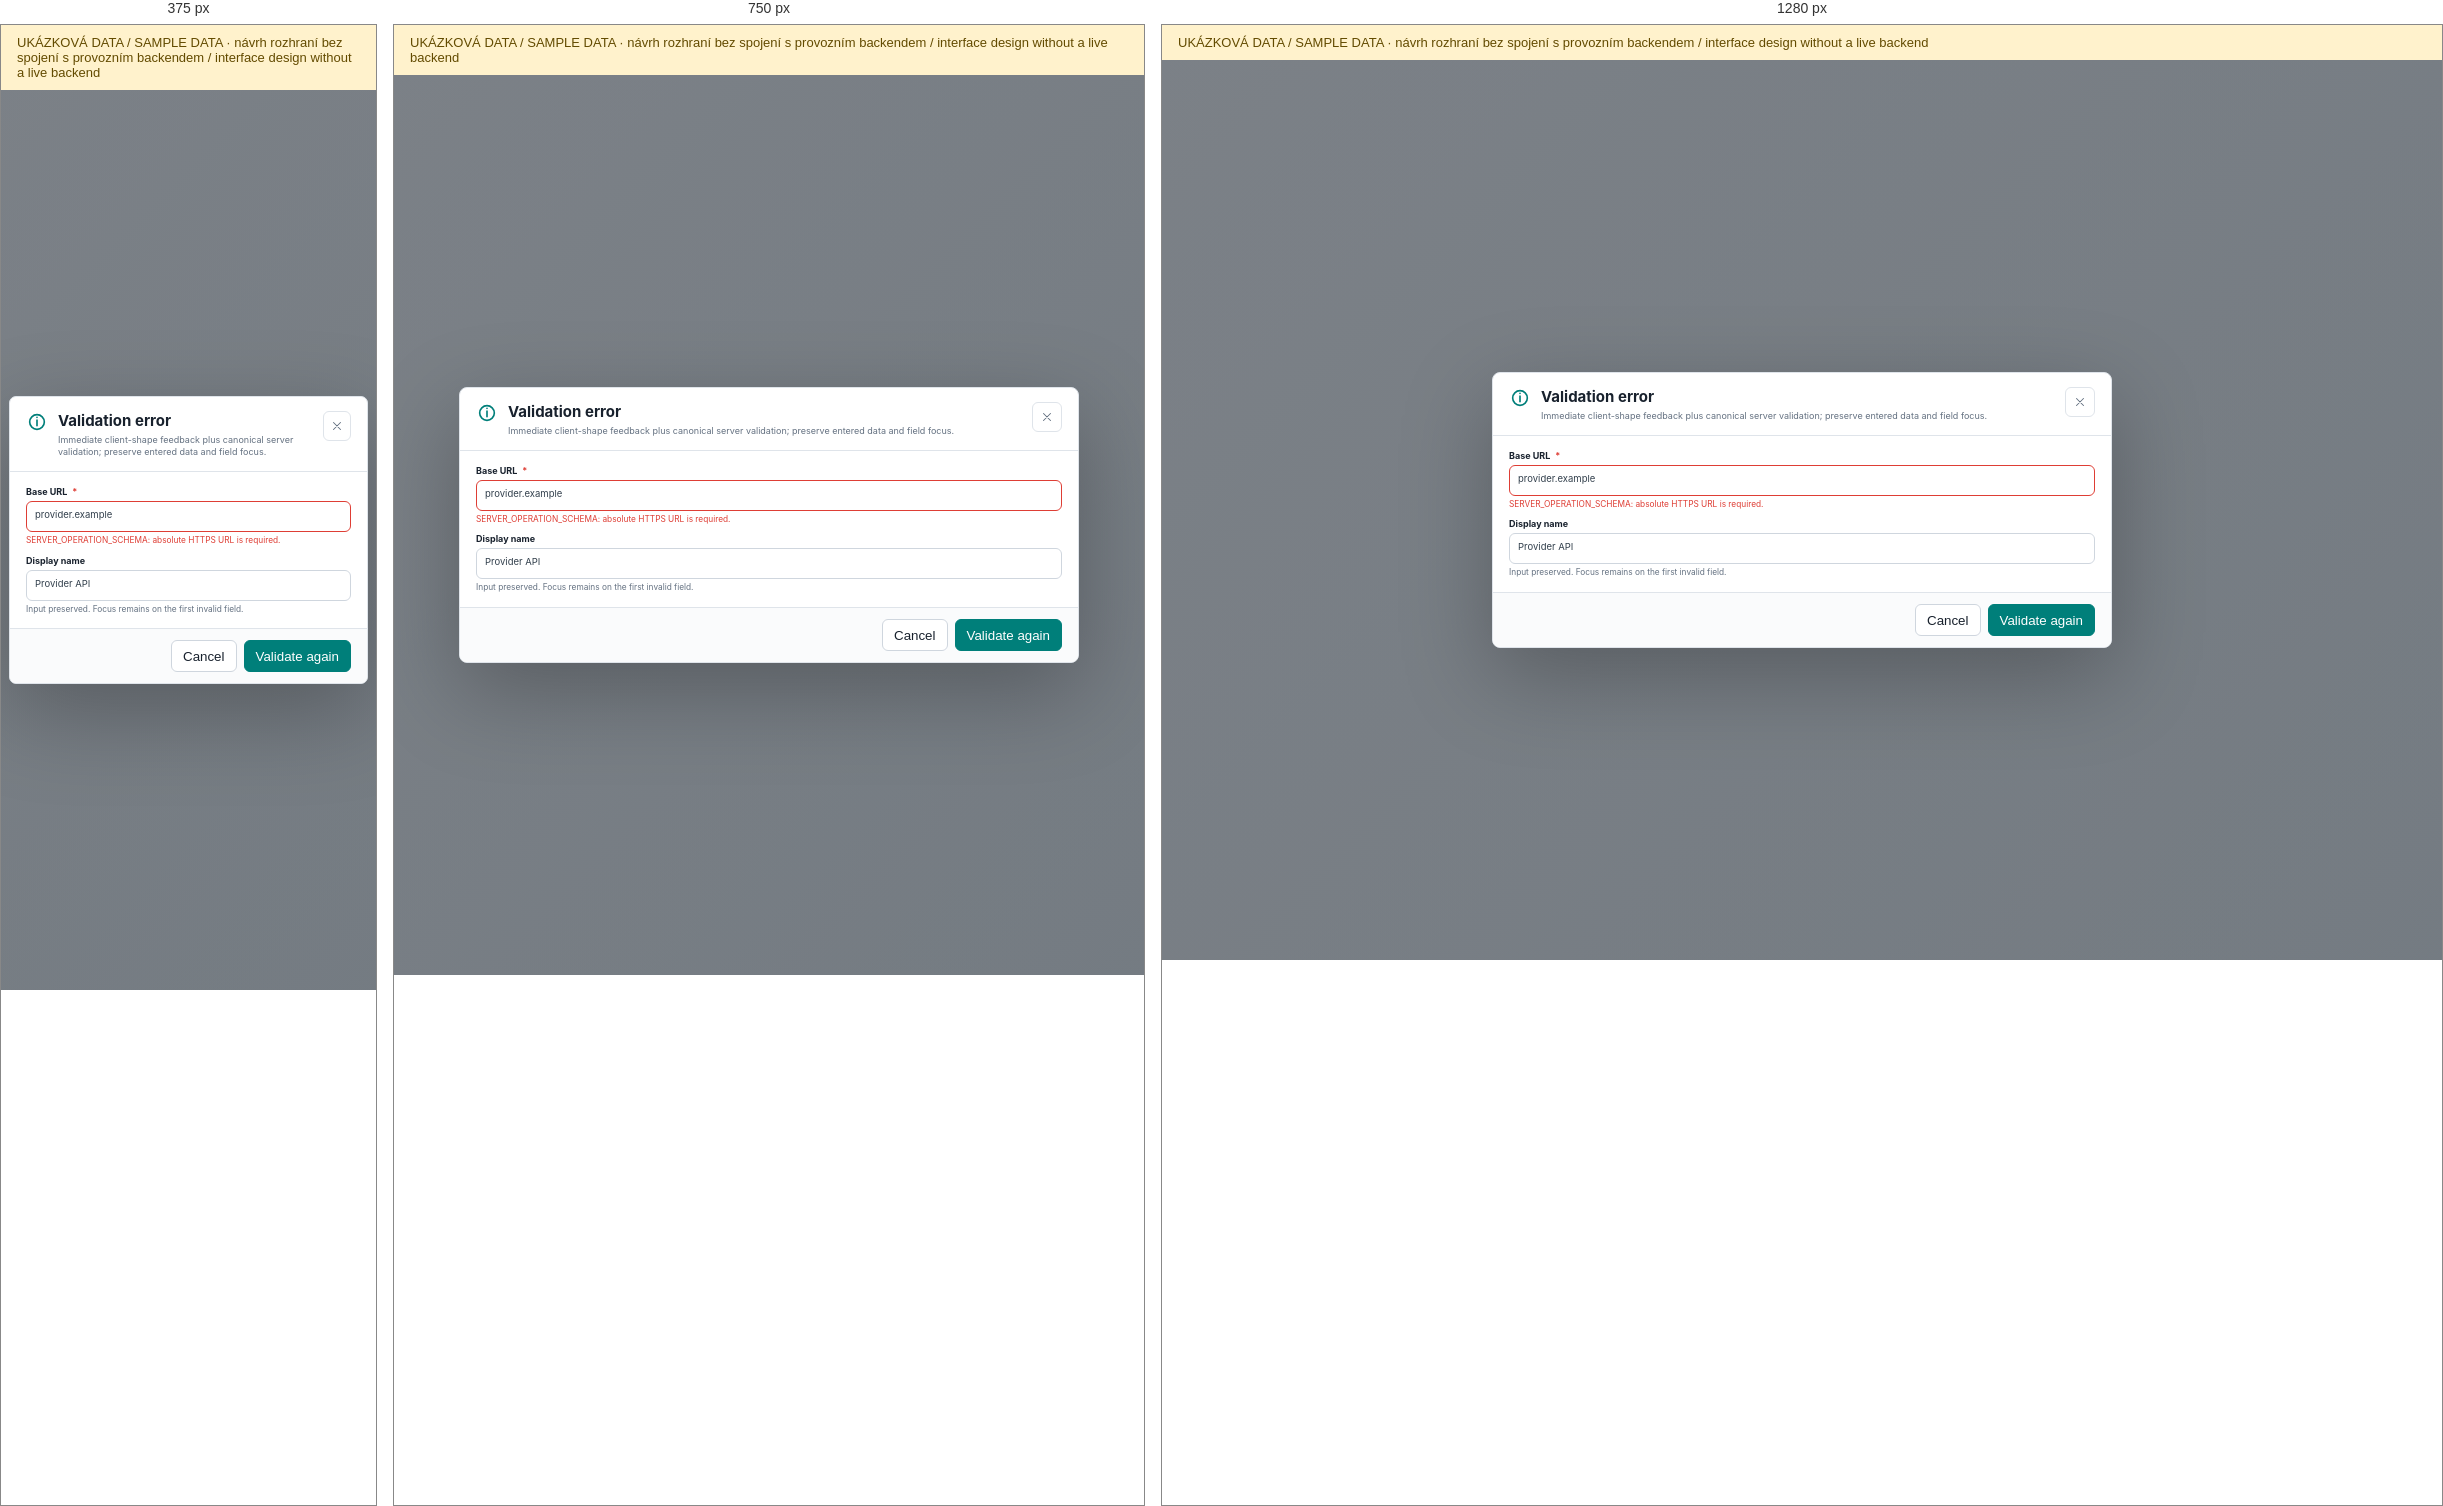
Rendered at 375 px, 750 px and 1280 px, left to right.

<!-- file: validation-error.html -->
<!doctype html><html><head><meta charset="utf-8"><meta name="viewport" content="width=device-width,initial-scale=1"><title>Validation error</title><link rel="stylesheet" href="../assets/style.css"></head><body><div id="reference-demo-banner" role="note" style="padding:10px 16px;background:#fff2cc;color:#634b00;font:13px Segoe UI,sans-serif">UKÁZKOVÁ DATA / SAMPLE DATA · návrh rozhraní bez spojení s provozním backendem / interface design without a live backend</div><div class="dialog-stage"><section class="modal" role="dialog" aria-modal="true"><header class="modalhead"><div style="color:var(--teal)"><svg class="icon" width="22" height="22" viewBox="0 0 24 24" fill="none" stroke="currentColor" stroke-width="1.8" stroke-linecap="round" stroke-linejoin="round" aria-hidden="true"><path d="M12 4a8 8 0 1 0 0 16 8 8 0 0 0 0-16 M12 10v6 M12 7h.01"/></svg></div><div><h2>Validation error</h2><p>Immediate client-shape feedback plus canonical server validation; preserve entered data and field focus.</p></div><button class="circlebtn" style="margin-left:auto"><svg class="icon" width="14" height="14" viewBox="0 0 24 24" fill="none" stroke="currentColor" stroke-width="1.8" stroke-linecap="round" stroke-linejoin="round" aria-hidden="true"><path d="M6 6l12 12M18 6L6 18"/></svg></button></header><div class="modalbody"><div class="field"><label>Base URL <span class="req">*</span></label><div class="input" style="border-color:var(--red)">provider.example</div><div class="help" style="color:var(--red)">SERVER_OPERATION_SCHEMA: absolute HTTPS URL is required.</div></div><div class="field" style="margin-top:9px"><label>Display name</label><div class="input">Provider API</div><div class="help">Input preserved. Focus remains on the first invalid field.</div></div></div><footer class="modalfoot"><button class="btn">Cancel</button><button class="btn primary">Validate again</button></footer></section></div></body></html>

/* @media block from style.css */
@media(max-width:900px){.app{grid-template-columns:64px 1fr}.brandtext{display:none}.brandbox{justify-content:center;padding:8px}.brandmark{width:38px;height:38px}.nav a{justify-content:center;padding:8px}.nav a span,.nav a .state-dot,.sidefoot .owner div:not(.avatar),.env{display:none}.sidefoot{padding:8px}.owner{justify-content:center;padding:6px}.metricstrip{grid-template-columns:repeat(2,minmax(0,1fr))}.span8,.span7,.span6,.span5,.span4,.span3{grid-column:span 12}.chatlayout{grid-template-columns:150px minmax(0,1fr)}.evidence{display:none}.fieldgrid{grid-template-columns:1fr}.page{padding:14px}.loginpage{grid-template-columns:1fr}.loginbrand{display:none}.browserframe{height:540px}}

/* @media block from style.css */
@media(max-width:600px){body{font-size:12px}.app{display:block}.sidebar{display:none}.workspace{height:100vh}.topbar{height:48px;padding:0 8px}.burger{display:block}.topchip.hide-mobile{display:none}.page{padding:11px 10px 16px}.pagehead{display:block}.pagehead h1{font-size:20px}.purpose{font-size:10px}.head-actions{margin-top:9px;justify-content:flex-start;overflow:auto;flex-wrap:nowrap;padding-bottom:2px}.statusrow{overflow:auto;flex-wrap:nowrap}.metricstrip{grid-template-columns:1fr 1fr;gap:7px}.metric{padding:9px;min-height:60px}.metric b{font-size:16px}.grid{gap:8px}.cardbody{padding:9px}.chatlayout{display:flex;height:calc(100vh - 178px)}.convos,.evidence{display:none}.chatmain{width:100%}.messages{padding:10px}.msg{max-width:90%}.browserframe{height:calc(100vh - 190px);border-radius:0;margin:0 -10px}.browserbar{height:50px;flex-wrap:wrap}.webpage{height:calc(100% - 50px);padding:15px}.loginformwrap{padding:20px}.logincard{padding:22px}.overlaypage{padding:10px}.palette{width:100%}.dialog-stage{padding:8px}.modal{width:100%;max-height:96vh;border-radius:7px}.diffgrid{grid-template-columns:1fr}.modalfoot{position:sticky;bottom:0}.data{min-width:560px}.topology{height:380px}.phase{min-width:78px}.actionrow{grid-template-columns:1fr}.actionrow .btn{justify-self:start}.fieldgrid{grid-template-columns:1fr}}